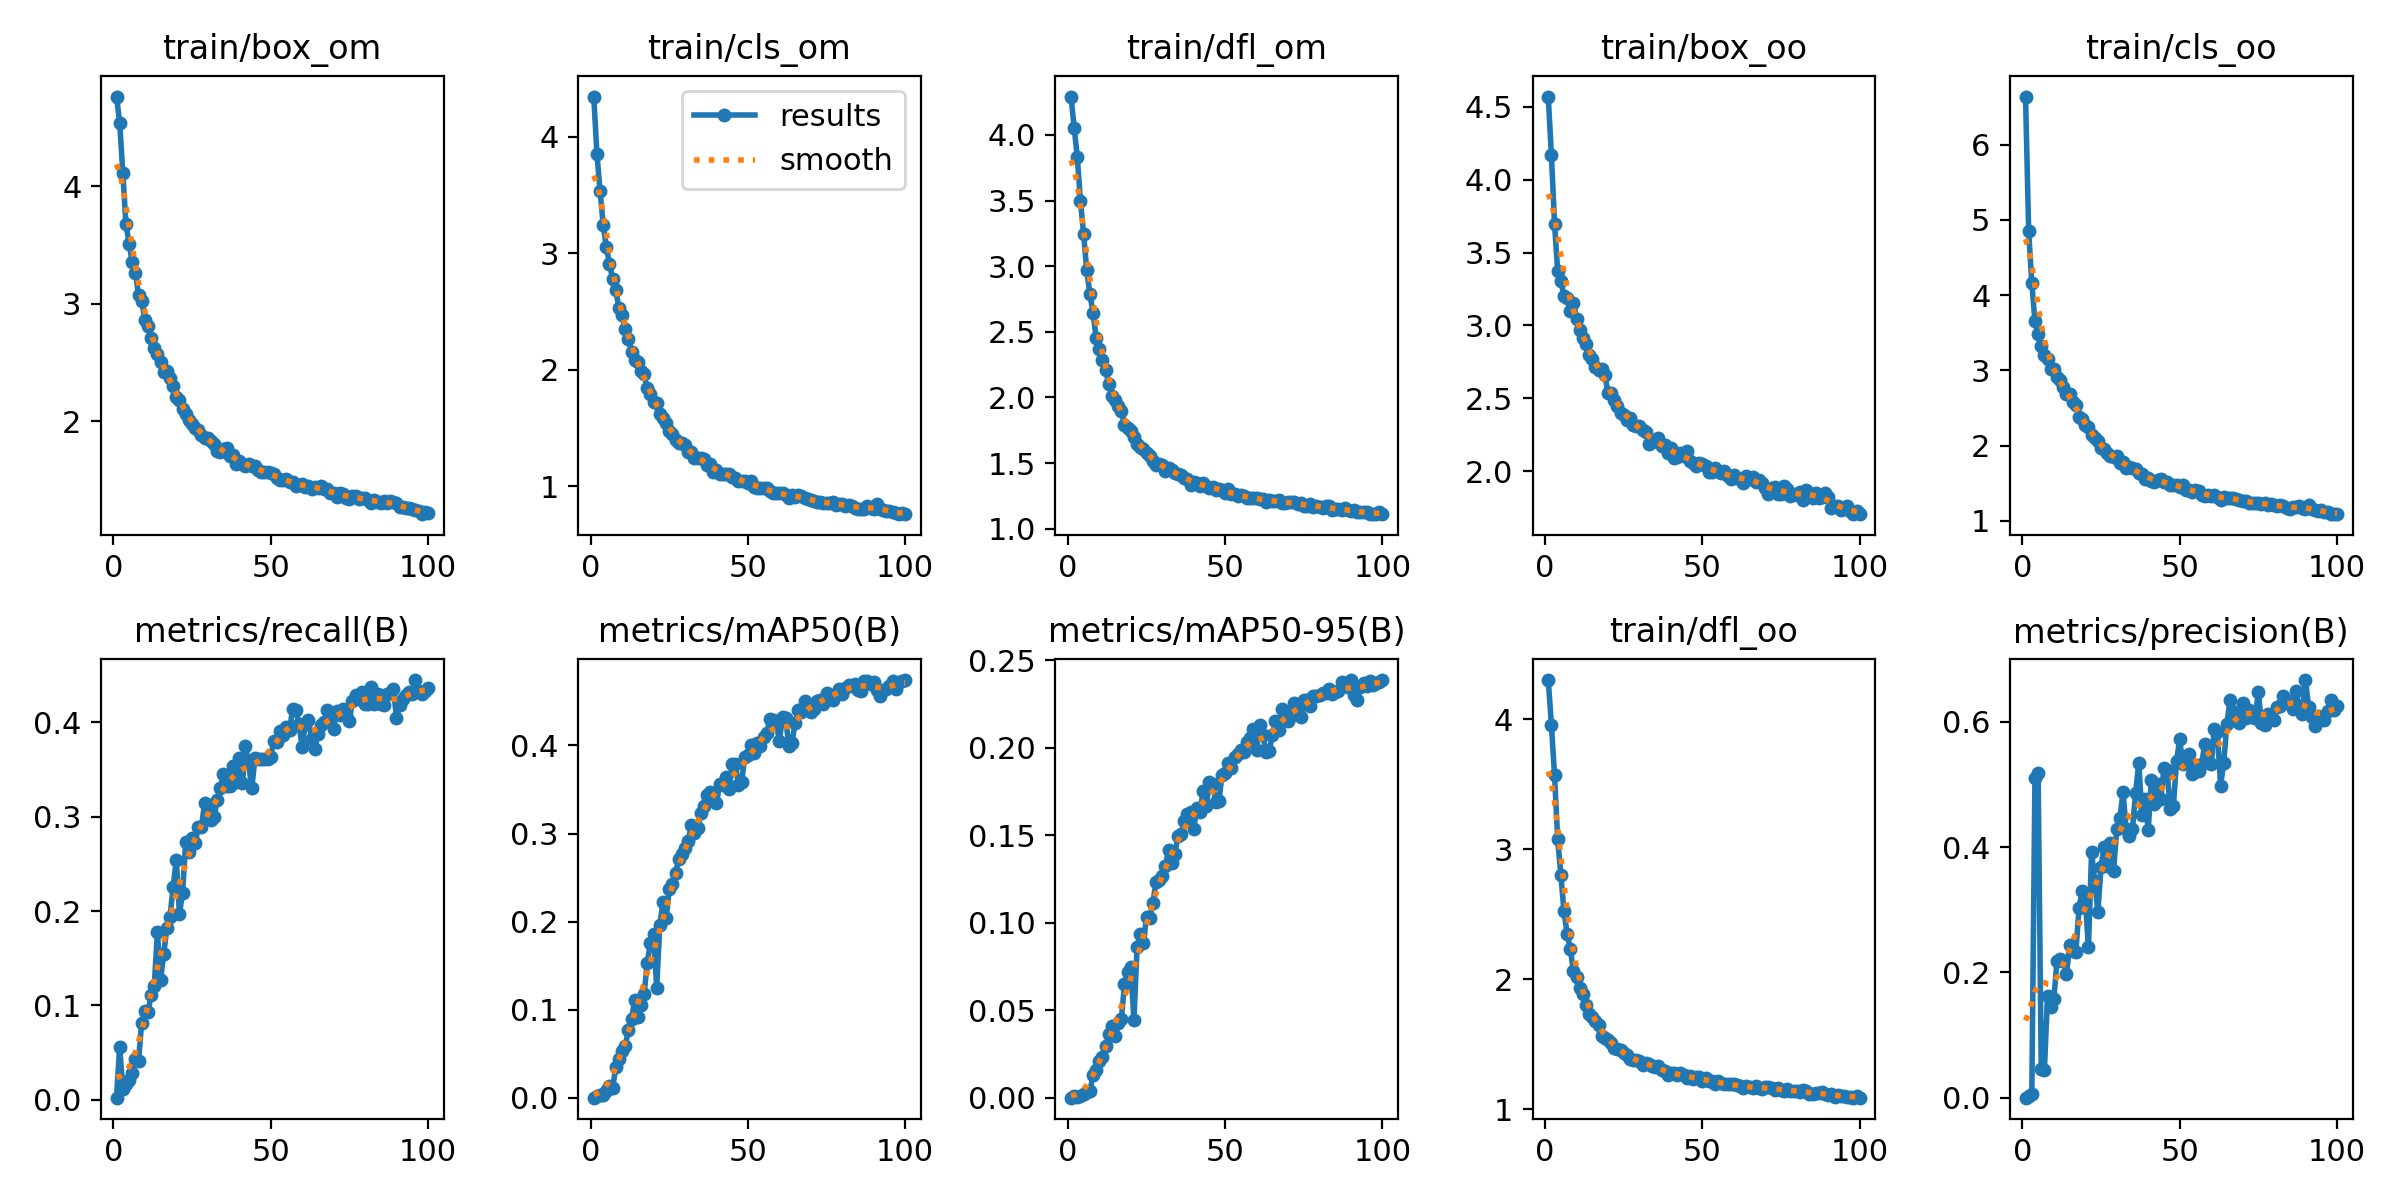

Source data for this figure (header and first rows):
epoch, train/box_om, train/cls_om, train/dfl_om, train/box_oo, train/cls_oo, train/dfl_oo, metrics/precision(B), metrics/recall(B), metrics/mAP50(B), metrics/mAP50-95(B), val/box_om, val/cls_om, val/dfl_om, val/box_oo, val/cls_oo, val/dfl_oo, lr/pg0, lr/pg1, lr/pg2
1, 4.762, 4.343, 4.292, 4.571, 6.638, 4.304, 0.00011, 0.00232, 0.00028, 0.0001, 4.619, 4.09, 4.103, 4.581, 5.873, 4.11, 0.0703, 0.0033, 0.0033
2, 4.541, 3.854, 4.056, 4.167, 4.857, 3.959, 0.00336, 0.05603, 0.00255, 0.00079, 3.935, 3.78, 4.018, 3.552, 4.449, 3.899, 0.04023, 0.006568, 0.006568
3, 4.113, 3.533, 3.828, 3.695, 4.155, 3.569, 0.00574, 0.01198, 0.00304, 0.00073, 3.906, 6.472, 3.951, 3.61, 6.348, 3.988, 0.0101, 0.009769, 0.009769
4, 3.678, 3.243, 3.496, 3.372, 3.656, 3.078, 0.5109, 0.01662, 0.00311, 0.00114, 3.744, 6.196, 3.685, 3.388, 4.993, 3.677, 0.009703, 0.009703, 0.009703
5, 3.511, 3.05, 3.247, 3.308, 3.477, 2.804, 0.5182, 0.02125, 0.00732, 0.00229, 3.495, 4.109, 3.34, 3.143, 4.648, 3.3, 0.009703, 0.009703, 0.009703
6, 3.352, 2.91, 2.969, 3.204, 3.321, 2.522, 0.04551, 0.02898, 0.01328, 0.00321, 3.396, 3.388, 2.935, 3.324, 3.743, 2.497, 0.009604, 0.009604, 0.009604
7, 3.263, 2.779, 2.789, 3.188, 3.2, 2.35, 0.04383, 0.04363, 0.01176, 0.00371, 3.074, 3.086, 2.741, 3.078, 3.61, 2.351, 0.009505, 0.009505, 0.009505
8, 3.076, 2.684, 2.644, 3.096, 3.152, 2.235, 0.163, 0.04158, 0.03453, 0.01297, 3.01, 2.683, 2.619, 3.007, 3.159, 2.204, 0.009406, 0.009406, 0.009406
9, 3.022, 2.526, 2.453, 3.156, 3.012, 2.061, 0.1456, 0.08186, 0.04421, 0.01564, 2.84, 2.802, 2.393, 2.949, 3.306, 2.018, 0.009307, 0.009307, 0.009307
10, 2.865, 2.466, 2.366, 3.043, 3.012, 2.017, 0.1572, 0.09414, 0.05288, 0.02118, 2.714, 2.731, 2.286, 2.864, 3.334, 1.924, 0.009208, 0.009208, 0.009208
11, 2.809, 2.347, 2.287, 2.966, 2.911, 1.931, 0.2186, 0.09321, 0.05883, 0.02354, 2.695, 2.646, 2.265, 2.825, 3.163, 1.888, 0.009109, 0.009109, 0.009109
12, 2.707, 2.261, 2.208, 2.916, 2.866, 1.884, 0.2216, 0.1107, 0.07698, 0.02934, 2.539, 2.312, 2.103, 2.782, 2.916, 1.815, 0.00901, 0.00901, 0.00901
13, 2.62, 2.156, 2.1, 2.875, 2.777, 1.803, 0.218, 0.1207, 0.08962, 0.03639, 2.475, 2.138, 2.03, 2.687, 2.734, 1.719, 0.008911, 0.008911, 0.008911
14, 2.567, 2.081, 2.013, 2.8, 2.685, 1.734, 0.1969, 0.1774, 0.1111, 0.04101, 2.433, 2.116, 1.967, 2.686, 3.021, 1.702, 0.008812, 0.008812, 0.008812
15, 2.506, 2.065, 1.978, 2.77, 2.68, 1.713, 0.244, 0.1271, 0.09183, 0.03532, 2.523, 2.183, 1.984, 2.755, 2.788, 1.702, 0.008713, 0.008713, 0.008713
16, 2.421, 1.992, 1.934, 2.711, 2.58, 1.678, 0.2336, 0.154, 0.1053, 0.04271, 2.373, 2.1, 1.885, 2.662, 2.733, 1.655, 0.008614, 0.008614, 0.008614
17, 2.429, 1.962, 1.896, 2.693, 2.538, 1.65, 0.2325, 0.1823, 0.1174, 0.04477, 2.314, 1.921, 1.855, 2.594, 2.502, 1.614, 0.008515, 0.008515, 0.008515
18, 2.365, 1.839, 1.788, 2.701, 2.384, 1.562, 0.3021, 0.1936, 0.1536, 0.06509, 2.288, 1.826, 1.815, 2.515, 2.377, 1.562, 0.008416, 0.008416, 0.008416
19, 2.302, 1.795, 1.765, 2.658, 2.353, 1.546, 0.3306, 0.2258, 0.1757, 0.07184, 2.208, 1.729, 1.746, 2.463, 2.251, 1.523, 0.008317, 0.008317, 0.008317
20, 2.209, 1.723, 1.744, 2.537, 2.278, 1.536, 0.3177, 0.2539, 0.1863, 0.07454, 2.157, 1.64, 1.714, 2.419, 2.178, 1.498, 0.008218, 0.008218, 0.008218
21, 2.176, 1.71, 1.702, 2.533, 2.243, 1.51, 0.2399, 0.1969, 0.125, 0.04438, 2.403, 1.988, 1.811, 2.665, 2.667, 1.607, 0.008119, 0.008119, 0.008119
22, 2.105, 1.62, 1.644, 2.491, 2.144, 1.474, 0.392, 0.2193, 0.1963, 0.08607, 2.09, 1.619, 1.664, 2.482, 2.127, 1.5, 0.00802, 0.00802, 0.00802
23, 2.062, 1.583, 1.626, 2.444, 2.103, 1.462, 0.3464, 0.2734, 0.2218, 0.09366, 2.045, 1.551, 1.616, 2.357, 2.079, 1.451, 0.007921, 0.007921, 0.007921
24, 2.012, 1.54, 1.604, 2.4, 2.063, 1.454, 0.2963, 0.2629, 0.2038, 0.0884, 2.045, 1.501, 1.617, 2.392, 2.026, 1.449, 0.007822, 0.007822, 0.007822
25, 1.978, 1.472, 1.578, 2.383, 1.972, 1.435, 0.369, 0.2778, 0.2366, 0.1033, 2.02, 1.503, 1.586, 2.318, 1.996, 1.419, 0.007723, 0.007723, 0.007723
26, 1.944, 1.446, 1.553, 2.352, 1.953, 1.417, 0.4, 0.2723, 0.2422, 0.1024, 1.953, 1.401, 1.549, 2.324, 1.89, 1.412, 0.007624, 0.007624, 0.007624
27, 1.921, 1.394, 1.518, 2.363, 1.898, 1.385, 0.3692, 0.289, 0.2546, 0.1111, 1.923, 1.444, 1.528, 2.283, 1.929, 1.403, 0.007525, 0.007525, 0.007525
28, 1.883, 1.374, 1.489, 2.32, 1.857, 1.376, 0.4073, 0.2891, 0.2713, 0.1232, 1.909, 1.393, 1.534, 2.251, 1.845, 1.401, 0.007426, 0.007426, 0.007426
29, 1.86, 1.368, 1.495, 2.309, 1.846, 1.378, 0.3624, 0.3143, 0.2767, 0.1246, 1.881, 1.38, 1.505, 2.201, 1.885, 1.371, 0.007327, 0.007327, 0.007327
30, 1.858, 1.35, 1.483, 2.313, 1.859, 1.368, 0.4287, 0.3078, 0.2835, 0.127, 1.841, 1.272, 1.48, 2.245, 1.752, 1.37, 0.007228, 0.007228, 0.007228
31, 1.829, 1.296, 1.44, 2.282, 1.772, 1.341, 0.4466, 0.2961, 0.2912, 0.1324, 1.843, 1.276, 1.475, 2.245, 1.728, 1.373, 0.007129, 0.007129, 0.007129
32, 1.807, 1.298, 1.46, 2.266, 1.78, 1.358, 0.4878, 0.2991, 0.3092, 0.1415, 1.838, 1.259, 1.468, 2.192, 1.71, 1.357, 0.00703, 0.00703, 0.00703
33, 1.742, 1.24, 1.445, 2.189, 1.707, 1.345, 0.4291, 0.3175, 0.3007, 0.1344, 1.818, 1.264, 1.448, 2.22, 1.742, 1.357, 0.006931, 0.006931, 0.006931
34, 1.734, 1.244, 1.424, 2.198, 1.721, 1.334, 0.4172, 0.3306, 0.3062, 0.1395, 1.782, 1.306, 1.432, 2.169, 1.84, 1.334, 0.006832, 0.006832, 0.006832
35, 1.762, 1.244, 1.421, 2.208, 1.697, 1.326, 0.4297, 0.345, 0.3229, 0.1493, 1.737, 1.197, 1.41, 2.131, 1.624, 1.325, 0.006733, 0.006733, 0.006733
36, 1.768, 1.233, 1.413, 2.23, 1.694, 1.329, 0.4864, 0.3325, 0.331, 0.1505, 1.747, 1.166, 1.417, 2.171, 1.588, 1.343, 0.006634, 0.006634, 0.006634
37, 1.703, 1.183, 1.389, 2.173, 1.632, 1.301, 0.5344, 0.3322, 0.3438, 0.158, 1.728, 1.141, 1.405, 2.129, 1.566, 1.309, 0.006535, 0.006535, 0.006535
38, 1.712, 1.187, 1.381, 2.182, 1.618, 1.291, 0.4505, 0.3532, 0.3475, 0.1623, 1.686, 1.133, 1.375, 2.107, 1.584, 1.298, 0.006436, 0.006436, 0.006436
39, 1.637, 1.125, 1.335, 2.125, 1.556, 1.266, 0.4767, 0.3367, 0.3441, 0.1635, 1.684, 1.124, 1.37, 2.096, 1.56, 1.296, 0.006337, 0.006337, 0.006337
40, 1.665, 1.137, 1.356, 2.161, 1.569, 1.278, 0.4274, 0.3621, 0.3349, 0.1534, 1.71, 1.129, 1.384, 2.187, 1.539, 1.308, 0.006238, 0.006238, 0.006238
41, 1.632, 1.107, 1.347, 2.092, 1.529, 1.278, 0.507, 0.3352, 0.3562, 0.1657, 1.681, 1.118, 1.363, 2.097, 1.524, 1.285, 0.006139, 0.006139, 0.006139
42, 1.621, 1.103, 1.326, 2.099, 1.52, 1.263, 0.4689, 0.3745, 0.3556, 0.1634, 1.679, 1.11, 1.36, 2.079, 1.533, 1.285, 0.00604, 0.00604, 0.00604
43, 1.632, 1.107, 1.349, 2.121, 1.544, 1.276, 0.5007, 0.3569, 0.3644, 0.175, 1.622, 1.103, 1.338, 2.043, 1.493, 1.267, 0.005941, 0.005941, 0.005941
44, 1.615, 1.102, 1.323, 2.104, 1.55, 1.26, 0.477, 0.3299, 0.3503, 0.1665, 1.671, 1.107, 1.359, 2.068, 1.539, 1.277, 0.005842, 0.005842, 0.005842
45, 1.618, 1.083, 1.31, 2.135, 1.511, 1.242, 0.5264, 0.3618, 0.3785, 0.1807, 1.621, 1.068, 1.347, 2.053, 1.459, 1.272, 0.005743, 0.005743, 0.005743
46, 1.581, 1.073, 1.318, 2.067, 1.511, 1.257, 0.5235, 0.3607, 0.379, 0.1792, 1.646, 1.056, 1.349, 2.07, 1.476, 1.275, 0.005644, 0.005644, 0.005644
47, 1.571, 1.047, 1.297, 2.059, 1.476, 1.235, 0.4602, 0.3615, 0.3553, 0.1692, 1.665, 1.11, 1.353, 2.098, 1.54, 1.29, 0.005545, 0.005545, 0.005545
48, 1.564, 1.048, 1.307, 2.032, 1.482, 1.244, 0.4651, 0.3606, 0.3586, 0.1694, 1.614, 1.071, 1.337, 2.082, 1.522, 1.279, 0.005446, 0.005446, 0.005446
49, 1.57, 1.048, 1.297, 2.056, 1.474, 1.244, 0.5366, 0.3614, 0.3862, 0.1842, 1.59, 1.021, 1.313, 2.026, 1.432, 1.256, 0.005347, 0.005347, 0.005347
50, 1.555, 1.027, 1.274, 2.049, 1.452, 1.215, 0.5722, 0.3633, 0.3887, 0.1855, 1.596, 1.053, 1.315, 2.027, 1.457, 1.244, 0.005248, 0.005248, 0.005248
51, 1.554, 1.046, 1.306, 2.033, 1.475, 1.241, 0.5322, 0.3802, 0.4009, 0.1911, 1.6, 1.021, 1.306, 1.989, 1.438, 1.238, 0.005149, 0.005149, 0.005149
52, 1.514, 0.9955, 1.262, 1.996, 1.409, 1.213, 0.5416, 0.3795, 0.3918, 0.1882, 1.57, 1.002, 1.29, 1.981, 1.428, 1.232, 0.00505, 0.00505, 0.00505
53, 1.498, 0.9895, 1.262, 1.992, 1.404, 1.219, 0.5491, 0.3909, 0.4027, 0.1945, 1.597, 1.005, 1.314, 2.003, 1.399, 1.241, 0.004951, 0.004951, 0.004951
54, 1.501, 0.9823, 1.25, 2.022, 1.388, 1.196, 0.5175, 0.3868, 0.3993, 0.1965, 1.561, 0.9868, 1.296, 1.984, 1.399, 1.227, 0.004852, 0.004852, 0.004852
55, 1.506, 0.9885, 1.258, 2.002, 1.405, 1.216, 0.5274, 0.3944, 0.4092, 0.1984, 1.541, 0.9852, 1.273, 1.97, 1.381, 1.219, 0.004753, 0.004753, 0.004753
56, 1.484, 0.9822, 1.247, 1.985, 1.401, 1.201, 0.5216, 0.3921, 0.4144, 0.1975, 1.562, 0.9853, 1.293, 1.992, 1.379, 1.232, 0.004654, 0.004654, 0.004654
57, 1.481, 0.9573, 1.233, 2, 1.345, 1.19, 0.5333, 0.4139, 0.4299, 0.2034, 1.545, 0.967, 1.282, 1.976, 1.338, 1.221, 0.004555, 0.004555, 0.004555
58, 1.452, 0.9384, 1.236, 1.964, 1.336, 1.19, 0.565, 0.4124, 0.4289, 0.2055, 1.534, 0.9649, 1.276, 1.966, 1.351, 1.222, 0.004456, 0.004456, 0.004456
59, 1.457, 0.9447, 1.234, 1.946, 1.348, 1.193, 0.552, 0.3984, 0.4271, 0.2105, 1.534, 0.9497, 1.282, 1.94, 1.336, 1.221, 0.004357, 0.004357, 0.004357
60, 1.466, 0.9434, 1.234, 1.971, 1.335, 1.19, 0.5321, 0.3734, 0.4046, 0.1987, 1.545, 0.9861, 1.292, 1.971, 1.369, 1.232, 0.004258, 0.004258, 0.004258
... 40 more rows
